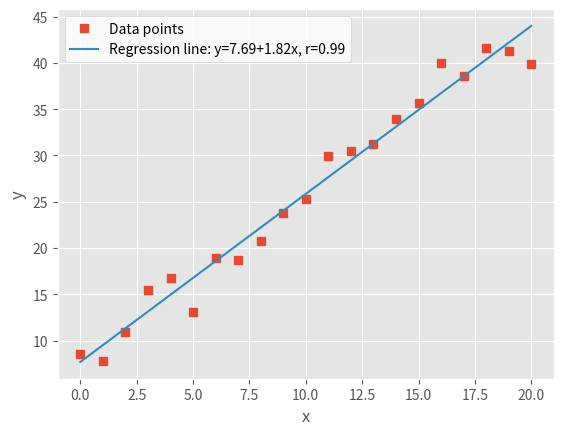

Write Python code to recreate this figure.
"""Draw an x-y plot with its regression line.

Covers the "X-Y Plots" section of https://realpython.com/python-statistics/
"""

import math

try:
    import matplotlib.pyplot as plt
    plt.style.use("ggplot")
except (ImportError, Exception):
    plt = None

try:
    import numpy as np
except (ImportError, Exception):
    np = None

try:
    import scipy.stats
except (ImportError, Exception):
    scipy = None


def compute_regression_line(x, y):
    """Compute slope, intercept, Pearson correlation coefficient, and formatted regression string.

    Precondition Contracts:
    - Line 15-16: x and y are numerical sequences of equal length (n >= 2) with non-zero variance in x.
    - Line 18: slope, intercept, r computed via linear regression.
    - Line 19: line = f"Regression line: y={intercept:.2f}+{slope:.2f}x, r={r:.2f}"
    """
    if len(x) != len(y):
        raise ValueError(f"x and y must have the same length, got {len(x)} and {len(y)}")
    if len(x) < 2:
        raise ValueError("At least 2 points are required for linear regression")

    if scipy is not None and hasattr(scipy, "stats"):
        slope, intercept, r, *__ = scipy.stats.linregress(x, y)
    else:
        # Exact arithmetic fallback for environments without scipy
        n = len(x)
        mean_x = sum(x) / n
        mean_y = sum(y) / n
        ss_xx = sum((xi - mean_x) ** 2 for xi in x)
        if ss_xx == 0.0:
            raise ValueError("Variance of x must not be zero")
        ss_xy = sum((xi - mean_x) * (yi - mean_y) for xi, yi in zip(x, y))
        ss_yy = sum((yi - mean_y) ** 2 for yi in y)
        slope = ss_xy / ss_xx
        intercept = mean_y - slope * mean_x
        denom = math.sqrt(ss_xx * ss_yy)
        r = (ss_xy / denom) if denom != 0.0 else 0.0

    line = f"Regression line: y={intercept:.2f}+{slope:.2f}x, r={r:.2f}"
    return slope, intercept, r, line


def main(x=None, y=None, show=True):
    """Draw an x-y plot with its regression line.

    Executable Worked Example:
    >>> from plot_xy import compute_regression_line
    >>> x = [0.0, 1.0]
    >>> y = [5.0, 7.0]
    >>> slope, intercept, r, line = compute_regression_line(x, y)
    >>> print(line)
    Regression line: y=5.00+2.00x, r=1.00

    Decisive State Transition:
    The input coordinate vectors (x, y) transition through bivariate summary
    statistics (mean_x, mean_y, sum of squared deviations ss_xx, ss_xy) to
    estimate optimal ordinary least squares coefficients:
        slope = ss_xy / ss_xx = 2.0 / 1.0 = 2.0
        intercept = mean_y - slope * mean_x = 6.0 - 2.0 * 0.5 = 5.0
        r = ss_xy / sqrt(ss_xx * ss_yy) = 1.00
    yielding the formatted regression line label.
    """
    if x is None or y is None:
        if np is None:
            raise RuntimeError("numpy is required for default synthetic dataset")
        np.random.seed(seed=0)
        x = np.arange(21)
        y = 5 + 2 * x + 2 * np.random.randn(21)

    slope, intercept, r, line = compute_regression_line(x, y)

    if show and plt is not None:
        fig, ax = plt.subplots()
        ax.plot(x, y, linewidth=0, marker="s", label="Data points")
        y_pred = [intercept + slope * xi for xi in x]
        ax.plot(x, y_pred, label=line)
        ax.set_xlabel("x")
        ax.set_ylabel("y")
        ax.legend(facecolor="white")
        plt.show()

    return slope, intercept, r, line


if __name__ == "__main__":
    main()
